Run: headless pygame with SDL's dummy video driver; simulated clock (each Clock.tick advances the game by its frame time, no real sleeping); random seed 0; keys injected as events and as key.get_pressed() state; mouse plan: one left click at the window centre at the start of phase 2, then a move to the lower-right quarter at the start of phase 3.
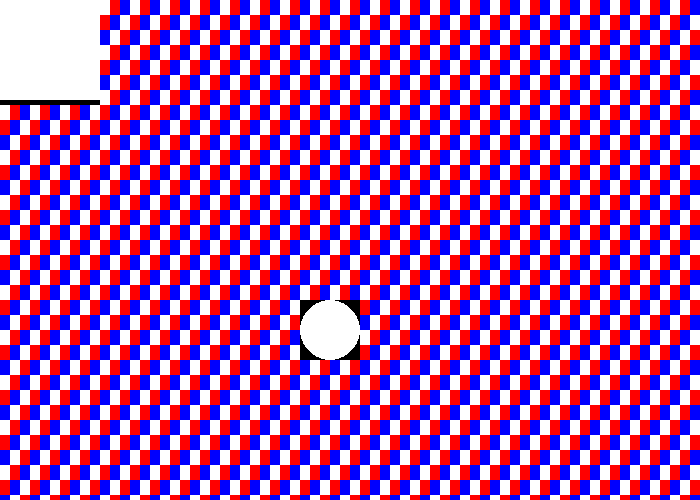
Frame 1 of 4 · flips 1–60 · no input
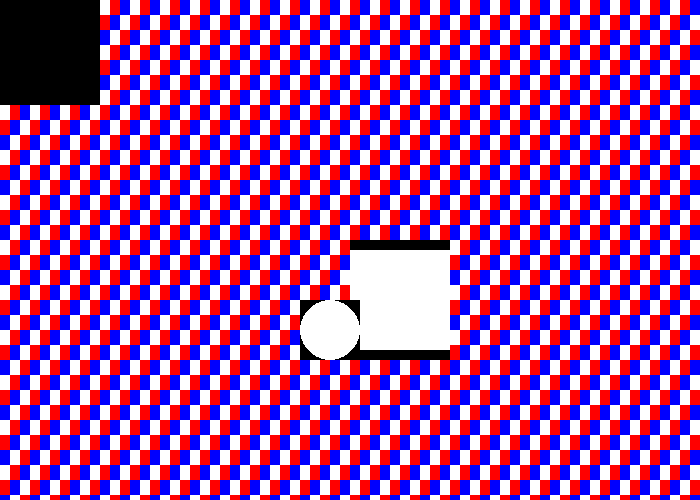
Frame 2 of 4 · flips 61–180 · clicked the window centre · tapped SPACE, RETURN · held RIGHT (→), D
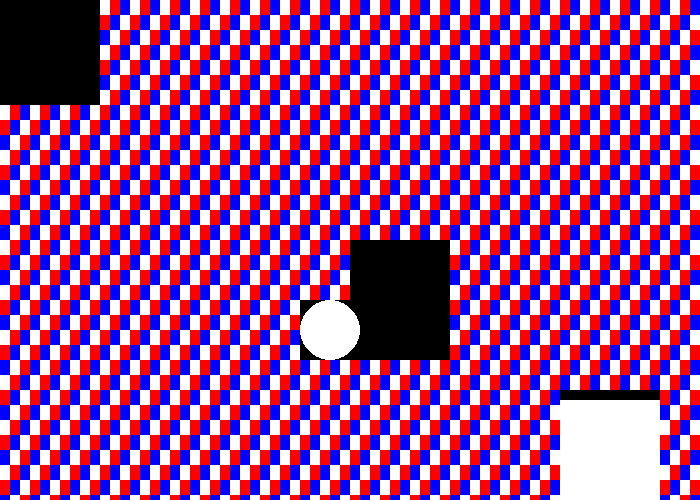
Frame 3 of 4 · flips 181–300 · moved the mouse to the lower-right quarter · held DOWN (↓), S
Frame 4 of 4 · flips 301–420 · held LEFT (←), A, UP (↑), W · screen unchanged from frame 3, image omitted

The pygame program that drew these frames:

# -*- coding: utf-8 -*-
"""
Created on Sat Apr 25 13:58:26 2020

@author: lucas
"""

"""
 Pygame 模板程式
 
"""
# 匯入pygame模組
import pygame
import random
# 定義一些會用到的顏色
# 常數使用大寫
BLACK    = (   0,   0,   0)
WHITE    = ( 255, 255, 255)
GREEN    = (   0, 255,   0)
RED      = ( 255,   0,   0)
BLUE     = (   0,   0, 255)

class Block(pygame.sprite.Sprite):
    def __init__(self, color, width, height):
        super().__init__()
        self.image = pygame.Surface([width, height])
        self.image.fill(color)
        self.rect = self.image.get_rect()
        
        
class Ball(pygame.sprite.Sprite):
    def __init__(self,speed, x, y, r, color):
        super().__init__()
        self.image = pygame.Surface([r*2, r*2])
        pygame.draw.circle(self.image, color, (r, r), r)
        self.rect = self.image.get_rect()
        self.rect.x = x
        self.rect.y = y
# 初始化pygame
pygame.init()
# 創造一個pygame視窗並設定大小及標題
size = (700, 500)
screen = pygame.display.set_mode(size)
score = 0
pygame.display.set_caption("得分" + str(score))

# 設定一個開關供迴圈使用
done = False

# 創造一個clock控制畫面更新速度
clock = pygame.time.Clock()

allSprites = pygame.sprite.Group()
blocks = pygame.sprite.Group()
for i in range(100):
    for j in range(500):
        color = RED
        if (i+j) % 3 == 1:
            color = WHITE
        elif (i+j) % 3 == 2:
            color = RED
        else:
            color = BLUE
       
        block = Block(color, 10, 15)
        block.rect.x = i*10
        block.rect.y = 15*j
        blocks.add(block)
        allSprites.add(block)
    
player = Block(WHITE, 100, 100)  
allSprites.add(player) 
ball = Ball(0, 300, 300, 30, WHITE)
allSprites.add(ball)
# -------- 主要的程式迴圈 -----------
while not done:
    # --- 事件迴圈 event loop
    for event in pygame.event.get(): # 從事件list中抓取事件
        if event.type == pygame.QUIT: # 當使用者按下結束
            done = True # 將done變數設為True-->while迴圈將會結束

    # --- 程式的運算與邏輯
    

    # --- 繪圖的程式碼
    #       先將畫面塗滿底色(將原有畫面清掉)
    #       繪圖的程式要寫在這行後面，不然會被這行清掉
    screen.fill(BLACK)
    
    pos = pygame.mouse.get_pos()
    player.rect.x = pos[0]
    player.rect.y = pos[1]
    
    hits = pygame.sprite.spritecollide(player, blocks, True)
    if len(hits) > 0:
        score += len(hits)
        print("增加"+str(len(hits))+"分")
    allSprites.draw(screen)
        
        
    pygame.display.set_caption("得分" + str(score))
    # --- 更新畫面
    pygame.display.flip()

    # --- 每秒鐘60個frame
    clock.tick(240)

# 關閉式窗並離開程式
pygame.quit()
exit()
